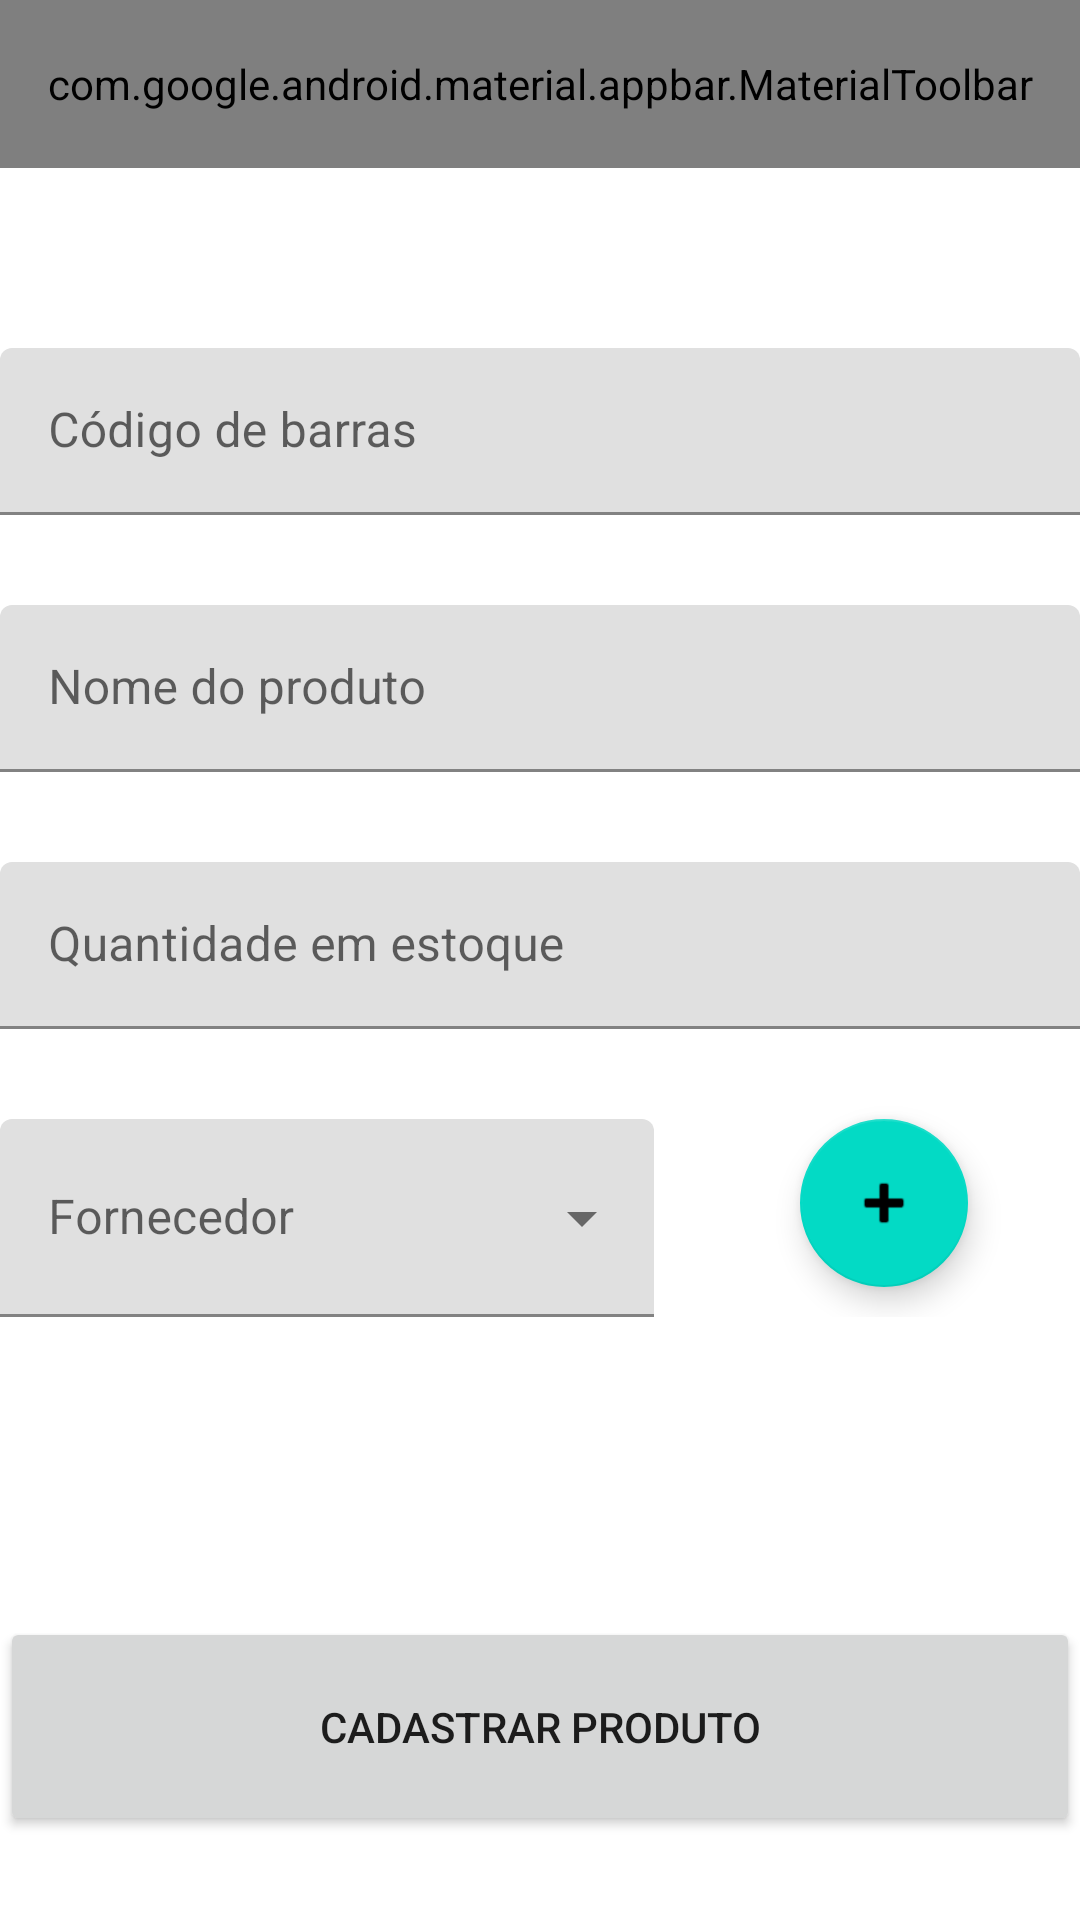

This screen was rendered from an Android layout file. Write that file and the resources it references.
<!-- AndroidManifest.xml: application theme Theme.CrudAndroid -->
<!-- res/layout/activity_main.xml -->
<?xml version="1.0" encoding="utf-8"?>
<LinearLayout xmlns:android="http://schemas.android.com/apk/res/android"
    xmlns:app="http://schemas.android.com/apk/res-auto"
    xmlns:tools="http://schemas.android.com/tools"
    android:layout_width="match_parent"
    android:layout_height="match_parent"
    android:layout_margin="1dp"
    android:orientation="vertical"
    tools:context=".MainActivity">

    <com.google.android.material.appbar.AppBarLayout
        android:layout_width="match_parent"
        android:layout_height="wrap_content"
        android:layout_marginBottom="10dp">

        <com.google.android.material.appbar.MaterialToolbar
            android:id="@+id/topAppBar"
            style="@style/Widget.MaterialComponents.Toolbar.Primary"
            android:layout_width="match_parent"
            android:layout_height="?attr/actionBarSize"
            app:menu="@menu/top_app_bar"
            app:title="@string/product_form" />

    </com.google.android.material.appbar.AppBarLayout>


    <com.google.android.material.textfield.TextInputLayout
        android:id="@+id/Barcode"
        android:layout_width="match_parent"
        android:layout_height="wrap_content"
        android:layout_marginTop="50dp"
        android:hint="@string/label_code">

        <com.google.android.material.textfield.TextInputEditText
            android:layout_width="match_parent"
            android:layout_height="wrap_content" />

    </com.google.android.material.textfield.TextInputLayout>

    <com.google.android.material.textfield.TextInputLayout
        android:id="@+id/prduct_name"
        android:layout_width="match_parent"
        android:layout_height="wrap_content"
        android:layout_marginTop="30dp"
        android:hint="@string/label_name">

        <com.google.android.material.textfield.TextInputEditText
            android:layout_width="match_parent"
            android:layout_height="wrap_content" />

    </com.google.android.material.textfield.TextInputLayout>

    <com.google.android.material.textfield.TextInputLayout
        android:id="@+id/stock_qtd"
        android:layout_width="match_parent"
        android:layout_height="wrap_content"
        android:layout_marginTop="30dp"
        android:hint="@string/label_qtd">

        <com.google.android.material.textfield.TextInputEditText
            android:layout_width="match_parent"
            android:layout_height="wrap_content" />

    </com.google.android.material.textfield.TextInputLayout>

    <RelativeLayout
        android:layout_width="match_parent"
        android:layout_height="wrap_content">

        <com.google.android.material.textfield.TextInputLayout
            android:id="@+id/provider_select"
            style="@style/Widget.MaterialComponents.TextInputLayout.FilledBox.ExposedDropdownMenu"
            android:layout_width="223dp"
            android:layout_height="66dp"
            android:layout_marginTop="30dp"
            android:layout_marginRight="30dp"
            android:hint="@string/provider_list">

            <AutoCompleteTextView
                android:layout_width="218dp"
                android:layout_height="match_parent"
                android:layout_weight="1"
                android:inputType="none" />

        </com.google.android.material.textfield.TextInputLayout>

        <com.google.android.material.floatingactionbutton.FloatingActionButton
            android:id="@+id/floatingActionButton"
            android:layout_width="256dp"
            android:layout_height="wrap_content"
            android:layout_alignRight="@id/provider_select"
            android:layout_marginLeft="30dp"
            android:layout_marginTop="30dp"
            android:layout_marginRight="-100dp"
            android:background="#03DAC5"
            android:clickable="true"
            android:onClick="cadastraFornecedor"
            android:contentDescription="@string/app_name"
            app:srcCompat="@android:drawable/ic_input_add" />

    </RelativeLayout>

    <Button
        android:id="@+id/prod_button"
        android:layout_width="match_parent"
        android:layout_height="73dp"
        android:layout_marginTop="100dp"
        android:layout_marginBottom="50dp"
        android:text="@string/button"
        android:visibility="visible"
        android:onClick="cadastraProduto"/>


</LinearLayout>
<!-- resources referenced by this layout -->
<resources>
  <string name="app_name">Crud Android</string>
  <string name="button">Cadastrar produto</string>
  <string name="label_code">Código de barras</string>
  <string name="label_name">Nome do produto</string>
  <string name="label_qtd">Quantidade em estoque</string>,
  <string name="product_form">Cadastro de produtos</string>
  <string name="provider_list">Fornecedor</string>
  <style name="Theme.CrudAndroid" parent="Theme.MaterialComponents.DayNight.DarkActionBar">
          
          <item name="colorPrimary">@color/purple_500</item>
          <item name="colorPrimaryVariant">@color/purple_700</item>
          <item name="colorOnPrimary">@color/white</item>
          
          <item name="colorSecondary">@color/teal_200</item>
          <item name="colorSecondaryVariant">@color/teal_700</item>
          <item name="colorOnSecondary">@color/black</item>
          
          <item name="android:statusBarColor" tools:targetApi="l">?attr/colorPrimaryVariant</item>
          
      </style>
  <color name="purple_500">#FF6200EE</color>
  <color name="purple_700">#FF3700B3</color>
  <color name="white">#FFFFFFFF</color>
  <color name="teal_200">#FF03DAC5</color>
  <color name="teal_700">#FF018786</color>
  <color name="black">#FF000000</color>
</resources>
